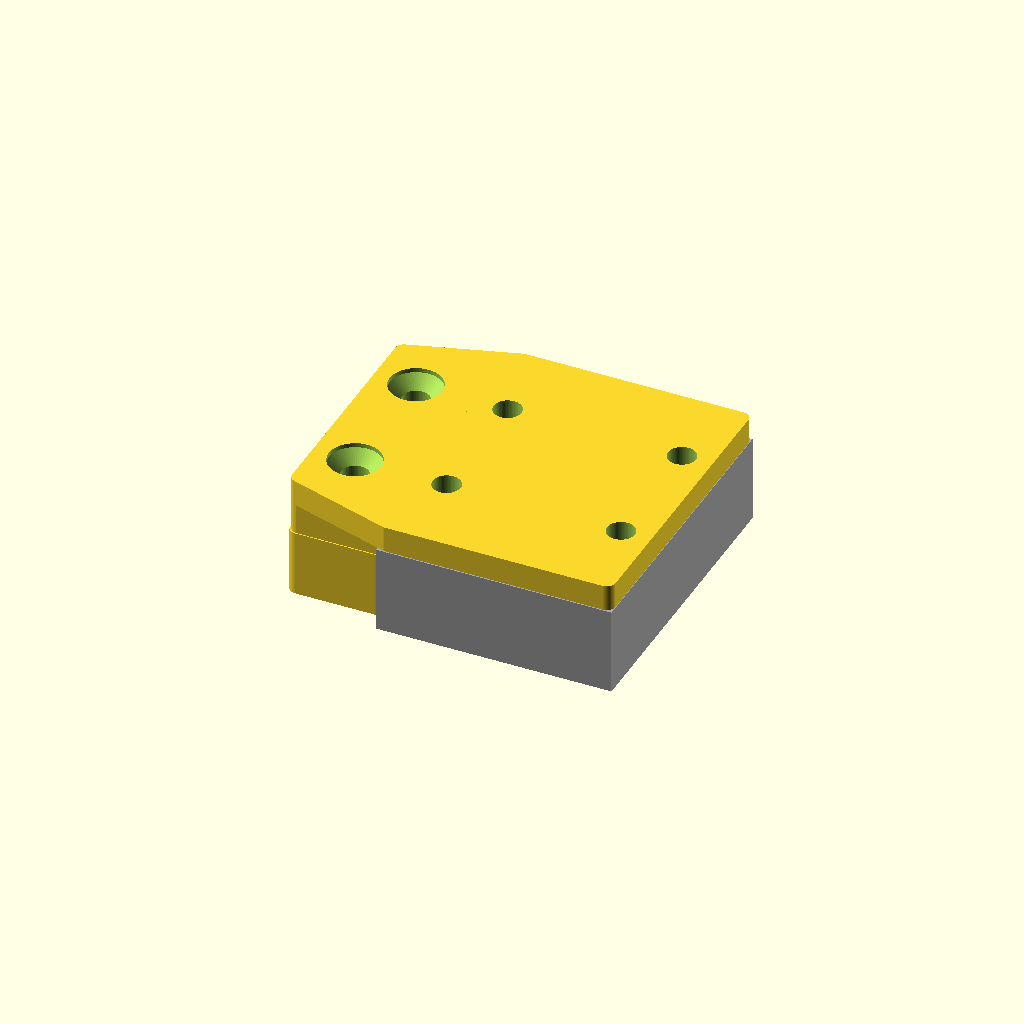
Cell 1: rendered with the file's own defaults.
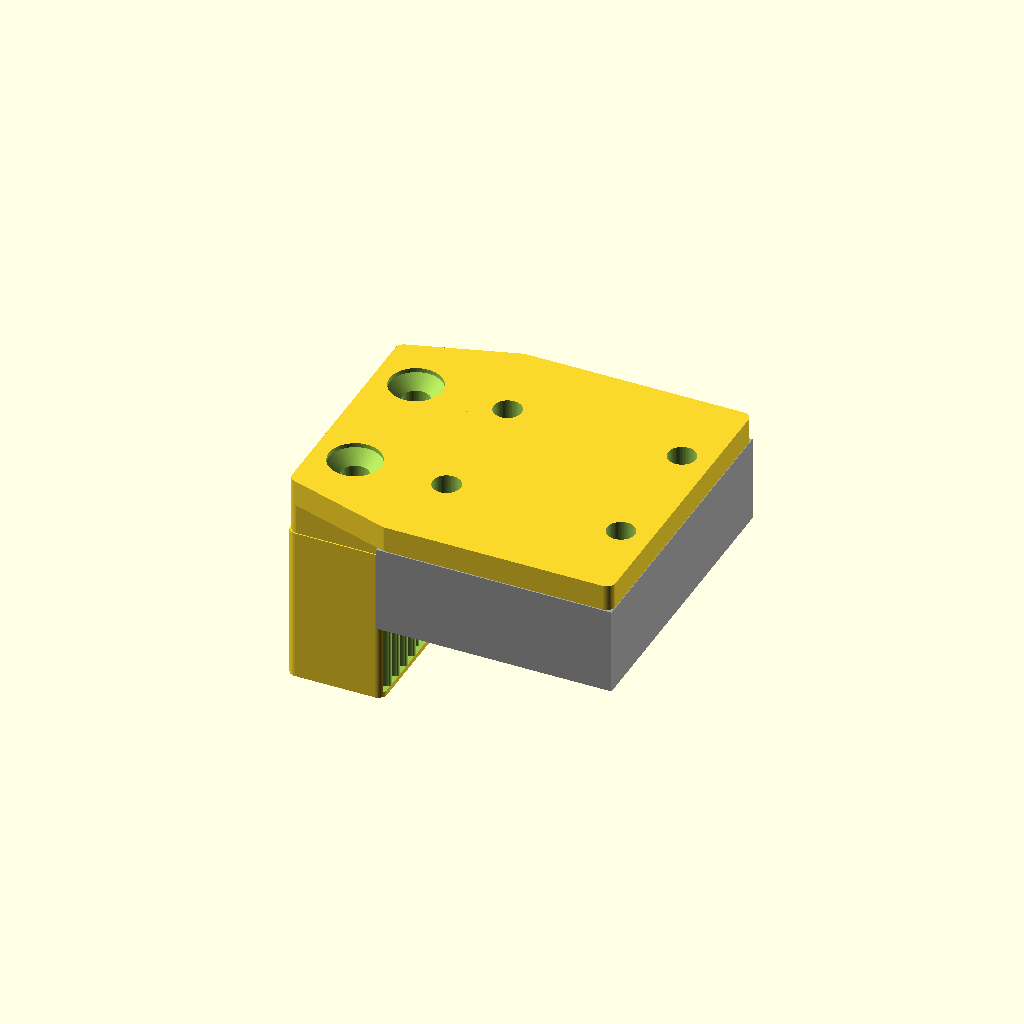
Cell 2 — bottom_of_belt_below_mgn set to 21, the other parameters unchanged.
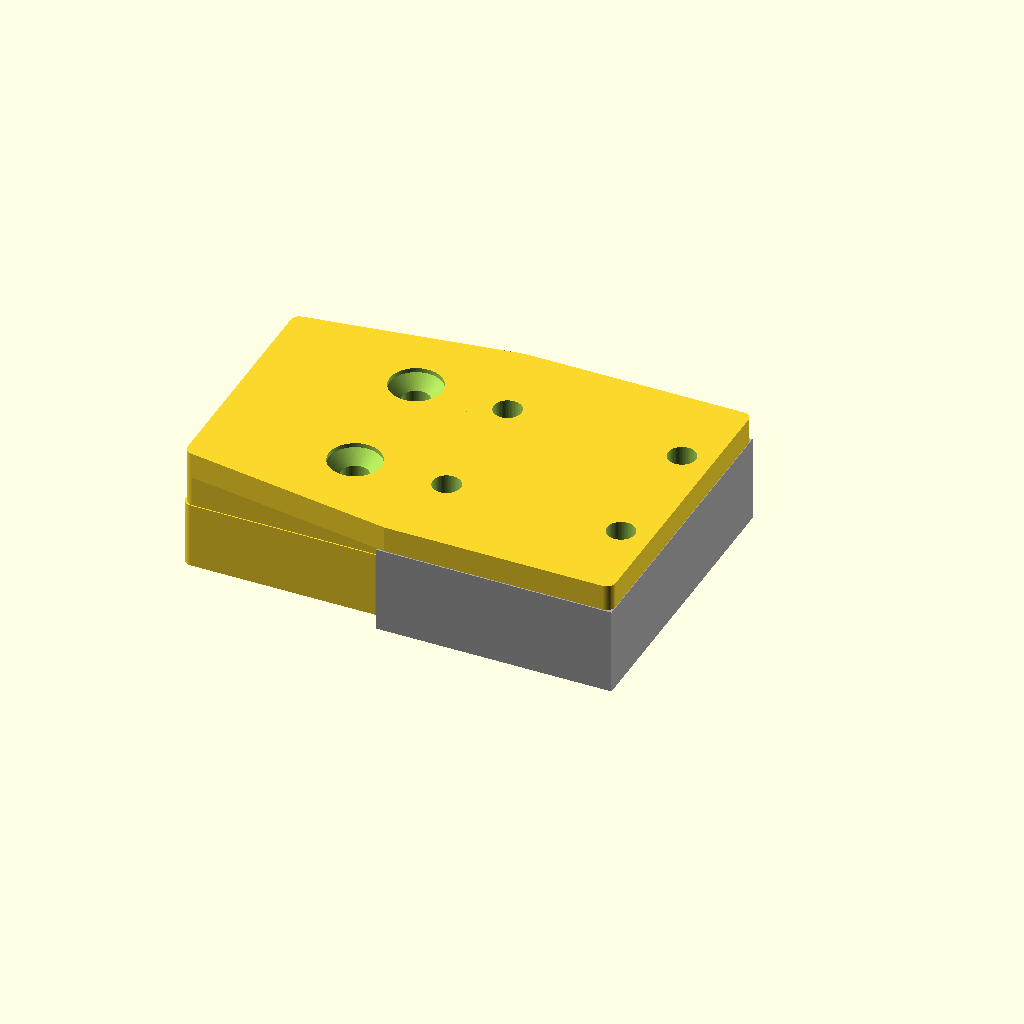
Cell 3: the same model with mgn_clamp_mount_width = 24.
One fixed orthographic camera (rotation 55°, 0°, 25°; colour scheme Cornfield) for every cell.
Source of the model, y-belt-clamp.scad:
include <./config.scad>;
include <./lib/util.scad>;
include <./lib/vitamins.scad>;
use <./y-carriage.scad>;
use <./lib/gt2-pulley-profile.scad>;

top_of_belt_below_mgn = 3.5;
bottom_of_belt_below_mgn = 10.5;
belt_opening_height = abs(bottom_of_belt_below_mgn - top_of_belt_below_mgn);

belt_thickness = 0.9;

mgn_clamp_mount_width = 12;
mgn_clamp_mount_height = top_of_belt_below_mgn+extra_clearance_for_leveling_screws_and_y_idlers;

y_belt_clamp_width = mgn_clamp_mount_width-belt_thickness; // walter has 8
y_belt_clamp_length = mgn12c_hole_spacing_length+10+wall_thickness*2; // walter has 22
y_belt_clamp_height = belt_opening_height+0.6;

module belt_clamp() {
  // on the X carriage, walter is making room for a 0.8mm tall tooth that is 0.5 at its peak, with 60deg sides, and belt of 0.8mm
  // on the Y carriage, walter is making room for a 1.0mm tall tooth that is 0.422 at its peak, with 60deg sides, and belt of 0.8mm

  echo("y_belt_clamp_height: ", y_belt_clamp_height);

  tooth_height = 1;
  tooth_width = 0.422;
  overall_belt_thickness = belt_thickness+tooth_height;
  belt_rounding_diam = 5;
  overall_belt_rounding_diam = belt_rounding_diam + overall_belt_thickness;

  num_teeth = 12;
  rounding_teeth_od = tooth_spacing_for_teeth(num_teeth);

  module belt_profile() {
    for(y=[front,rear]) {
      mirror([0,1-y,0]) {
        translate([0,wall_thickness,0]) {
          translate([-rounding_teeth_od/2,belt_thickness/2,0]) {
            square([y_belt_clamp_width+0.1,belt_thickness],center=true);
          }
          translate([y_belt_clamp_width/2,belt_thickness,0]) {
            // clear out material between
            intersection() {
              translate([0,0,0]) {
                square([rounding_teeth_od,rounding_teeth_od],center=true);
              }
              translate([-rounding_teeth_od/2,rounding_teeth_od/2,0]) {
                difference() {
                  accurate_circle(rounding_teeth_od+belt_thickness*2,resolution);
                  accurate_circle(rounding_teeth_od,resolution);
                }
              }
            }
            rotate([0,0,90]) {
              // round_corner_filler_profile(rounding_teeth_od,resolution);
            }
            translate([-rounding_teeth_od/2,rounding_teeth_od/2,0]) {
              intersection() {
                translate([20,-20,0]) {
                  square([40,40],center=true);
                }
                rotate([0,0,180/num_teeth]) {
                  gt2_teeth_in_circle(num_teeth);
                }
              }
            }
            // teeth against MGN
            translate([0,rounding_teeth_od/2,0]) {
              for(y=[0:6]) {
                translate([0,1+y*2,0]) {
                  rotate([0,0,90]) {
                    gt2_tooth();
                  }
                }
              }
            }
            // teeth between
            translate([-rounding_teeth_od/2,0,0]) {
              for(x=[0:6]) {
                translate([-1-x*2,0,0]) {
                  gt2_tooth();
                }
              }
            }
          }
        }
      }
    }
  }

  module body() {
    rounded_cube(y_belt_clamp_width,y_belt_clamp_length,y_belt_clamp_height,2);

    translate([-y_belt_clamp_width/2-1,0,y_belt_clamp_height/2]) {
      translate([0,0,1]) {
        % cube([2,1,2],center=true);
      }

      translate([0,0,-y_belt_clamp_height-1.9]) {
        % cube([2,1,0.1],center=true);
      }
    }
  }

  module holes() {
    for(y=[front,rear]) {
      translate([y_belt_clamp_width/2+belt_thickness-y_belt_clamp_hole_dist_from_mgn,y*mgn12c_hole_spacing_length/2,0]) {
        translate([0,0,m3_threaded_insert_len+1+0.2]) {
          hole(m3_loose_diam,y_belt_clamp_height,resolution);
        }
        translate([0,0,-y_belt_clamp_height/2]) {
          hole(m3_threaded_insert_diam,(m3_threaded_insert_len+1)*2,resolution);
        }
        /*
        translate([5,0,y_belt_clamp_height]) {
          % color("red") cube([10,2,1],center=true);

          translate([10,0,0]) {
            % color("green") cube([10,2,1],center=true);
          }
        }
        */
      }
    }

    translate([0,0,y_belt_clamp_height/2]) {
      linear_extrude(height=belt_opening_height*2,convexity=3,center=true) {
        belt_profile();
      }
    }
  }

  difference() {
    body();
    holes();
  }
}

module mgn_clamp_mount() {

  module body() {
    translate([-y_belt_clamp_width/2+mgn_clamp_mount_width/2,0,0]) {
      rounded_cube(mgn_clamp_mount_width-0.4,y_belt_clamp_length,mgn_clamp_mount_height,2);

      translate([0,0,mgn_clamp_mount_height/2-extra_clearance_for_leveling_screws_and_y_idlers/2]) {
        linear_extrude(height=extra_clearance_for_leveling_screws_and_y_idlers,center=true,convexity=3) {
          hull() {
            rounded_square(mgn_clamp_mount_width-0.4,y_belt_clamp_length,2);

            translate([mgn_clamp_mount_width/2+mgn12c_width/2,0]) {
              rounded_square(mgn12c_width,mgn12c_length,2);
            }
          }
        }
      }
    }
  }

  module holes() {
    for(y=[front,rear]) {
      m3_fsc_head_rim = 0.5;
      translate([y_belt_clamp_width/2+belt_thickness-y_belt_clamp_hole_dist_from_mgn,y*mgn12c_hole_spacing_length/2,mgn_clamp_mount_height/2-m3_fsc_head_rim]) {
        hole(m3_loose_diam,mgn_clamp_mount_height*2+1,resolution);
        // room for screw head
        hull() {
          hole(m3_loose_diam,m3_fsc_head_diam-m3_loose_diam,resolution);
          translate([0,0,1]) {
            hole(m3_fsc_head_diam,2,resolution);
          }
        }

        for(x=[10.5,30.5]) { // TODO: need to put this somewhere?
          translate([x,0,0]) {
            hole(m3_loose_diam,mgn_clamp_mount_height*2+1,resolution);
          }
        }
      }
    }
  }

  difference() {
    body();
    holes();
  }
}

module y_belt_clamp_assembly() {
  translate([-mgn12c_width/2-y_belt_clamp_width/2-belt_thickness,0,mgn12c_surface_above_surface-top_of_belt_below_mgn-y_belt_clamp_height/2]) {
    belt_clamp();

    translate([0,0,y_belt_clamp_height/2+mgn_clamp_mount_height/2+0.1]) {
      mgn_clamp_mount();
    }
  }
  translate([0,0,mgn12c_surface_above_surface]) {
    % mgn12c();
  }
}

y_belt_clamp_assembly();
Customizer parameters (derived from the source; name, type, default, range or options):
top_of_belt_below_mgn: number, default 3.5
bottom_of_belt_below_mgn: number, default 10.5
belt_thickness: number, default 0.9
mgn_clamp_mount_width: number, default 12
